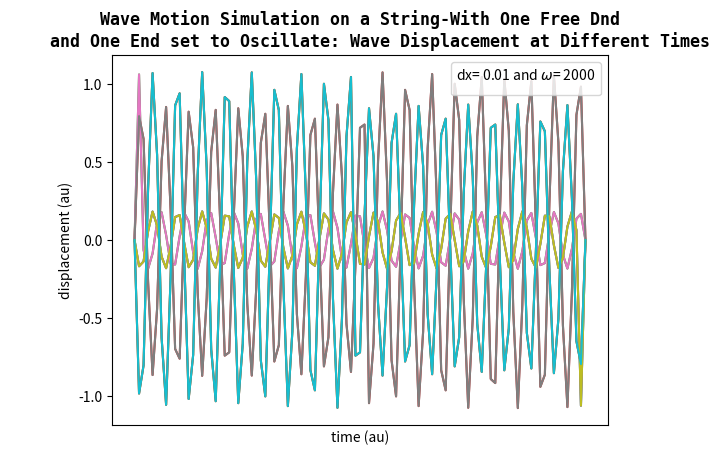
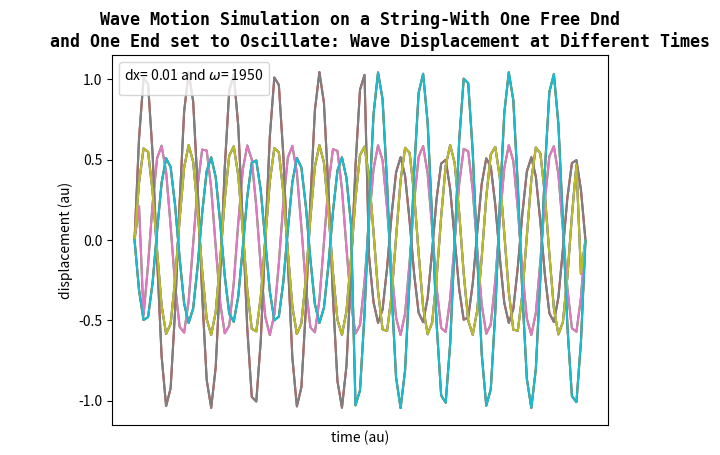
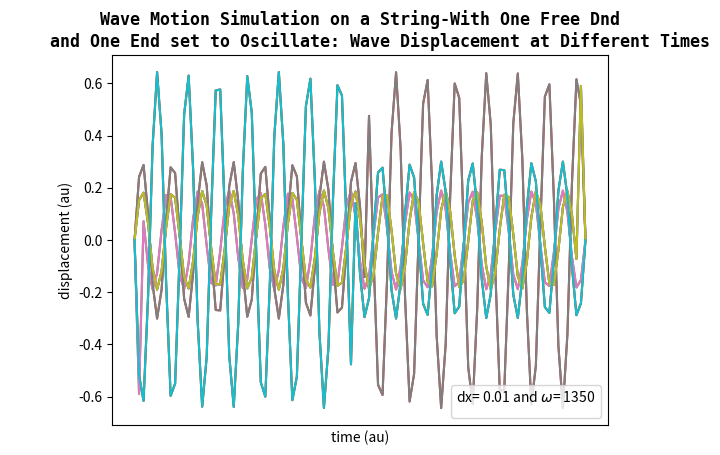
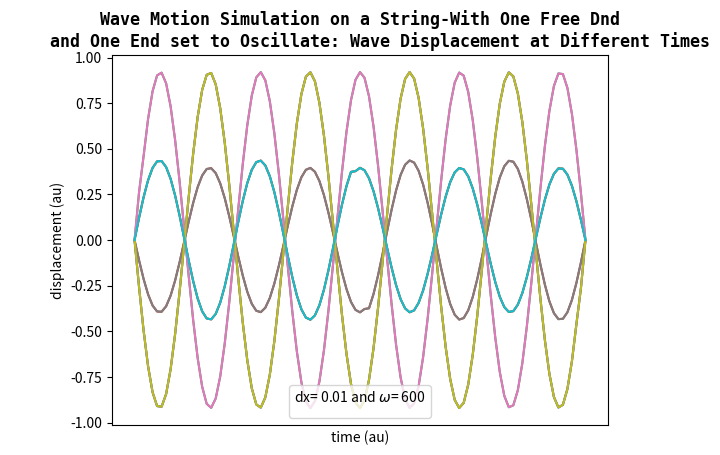
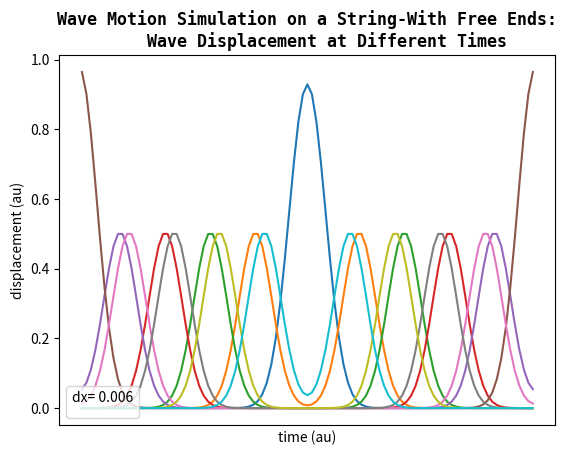
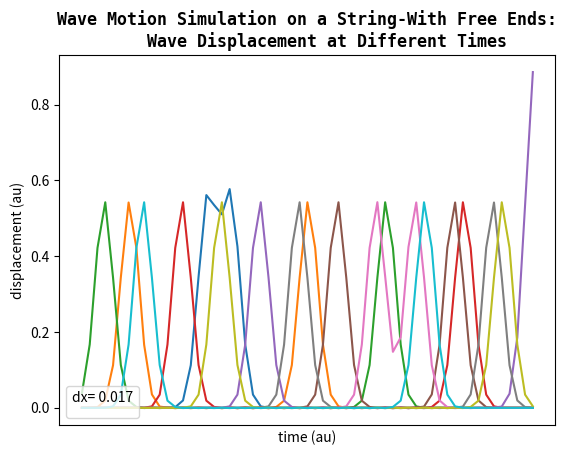
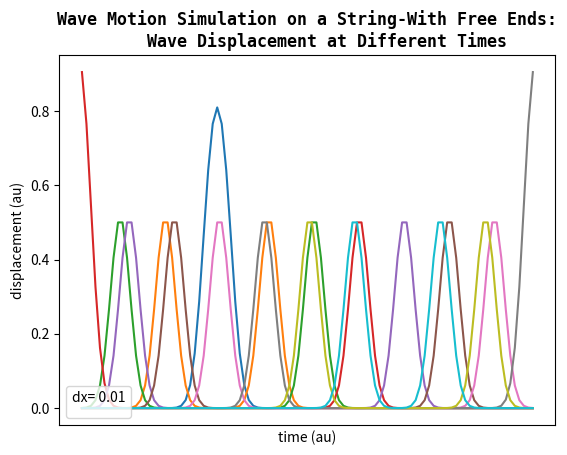
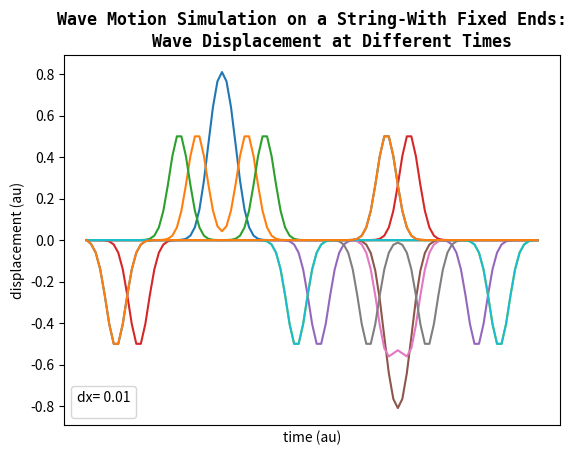

These figures' Python source, in order:
# -*- coding: utf-8 -*-
"""
Created on Sat Nov  5 11:25:05 2016

[redacted]
"""
import matplotlib.pyplot as plt
import numpy as np


#%%


def fixed_ends(dx,l):
    """
    Solution of wave equation for a string
    when both ends are fixed. dx is the grid spacing
    parameter in meters, and l is length of string. Parameter for the wave speed
    is set to 300 m/s in script.
    This is a vectorised version of the code provided.

    There are 3 vectors containing positional information for the system
    y_new, y_current and y_previous. The vectorised version serves as a guide
    to one--clearly understand the the algorithms--
    and two: provides a more effiecient way to to update
    the information.
    """
    #Define Constants
    c = 300    # wave speed in m/s
    dt = dx/c  # time in seconds
    r = c*dt/dx # dimensionless variable r to relate dt and dx to c



    n = int(l/dx) # number of grid points on the string - 1
    #time value of interest
    if n>100:
        n=100

    #preallocate memory for speed
    y_current=np.zeros(n+1)
    y_previous=np.zeros(n+1)
    y_next=np.zeros(n+1)




    # Initialise string position (must exclude the end points in main loop)
    for i in range(n+1):
        y_current[i]= y_previous[i] = np.exp(-1000*(i*dx - 0.3)**2)




    plt.figure()
    ax = plt.gca()
    ax.get_xaxis().set_ticks([])
    ax.set_xlabel("time (au)")
    ax.set_ylabel("displacement (au)")
    ax.set_title('Wave Motion Simulation on a String-With Fixed Ends:\n\
    Wave Displacement at Different Times',\
    family='monospace',size=12, weight='bold')
    ax.legend("",title='dx= %s' %(dx),loc=3)
    for j in range(200):

        #Now specify Boudary conditions-start and end boundries-
        #BECAUSE this is the fixed enpoints example
        y_current[0]=0
        y_previous[0]=0
        y_next[0]=0

        y_current[-1]=0
        y_previous[-1]=0
        y_next[-1]=0

        for i in range(0,n-2):
            #nearest neighbor algorithm
            y_next[i+1]=2*(1-r**2)*y_current[i+1]-\
            y_previous[i+1]+r**2*(y_current[i+2]+y_current[i])


        #creating a series of modulo operators and setting the remainder
        #eqaul to zero  to plot the generated waves
        #at specified rates at specfied generations.
        for i in range(n-2):
            y_previous[i+1]= y_current[i+1]
            y_current[i+1] = y_next[i+1]

        if (j%4 ==0 and j<10):
            plt.plot(y_next[:])

        if  (j%40 ==0 and 5<=j<=95):
            plt.plot(y_next[:])

        if  (j%4 ==0 and 96<=j<=105):
            plt.plot(y_next[:])

        if  (j%40 ==0 and 106<=j<=200):
            plt.plot(y_next[:])


            plt.plot(y_next[:])
    plt.show()

    #stacking the vectors to inpsect the object.
    return np.vstack((y_previous,y_current,y_next))




#%%
def free_ends(dx,l):
    """
    Solution of wave equation for an oscillating string
    when both ends are free. dx is the grid spacing
    parameter in meters, and l is length of string. Parameter for the
    wave speed, c is set to 300 m/s in script.
    This is a vectorised version of the code provided.

    There are 3 vectors containing positional information for the system
    y_new, y_current and y_previous. The vectorised version serves as a guide
    to one--clearly understand the the algorithms--
    and two: provides a more efficient way to understand the updated
    information without using temporary.
    """
    #Define Constants
    c = 300    # wave speed in m/s
    dt = dx/c  # time in seconds
    r = c*dt/dx # dimensionless variable r to relate dt and dx to c



    n = int(l/dx) # number of grid points on the string - 1
    #time value of interest
    if n>100:
        n=100

    #preallocate memory for speed
    y_current=np.zeros(n+1)
    y_previous=np.zeros(n+1)
    y_next=np.zeros(n+1)




    # Initialise string position (must exclude the end points in main loop)
    for i in range(n+1):
        y_current[i]= y_previous[i] = np.exp(-1000*(i*dx - 0.3)**2)




    plt.figure()
    ax = plt.gca()
    ax.get_xaxis().set_ticks([])
    ax.set_xlabel("time (au)")
    ax.set_ylabel("displacement (au)")
    ax.set_title("Wave Motion Simulation on a String-With Free Ends:\n\
    Wave Displacement at Different Times",\
    family='monospace',size=12, weight='bold')
    ax.legend("",title='dx= %s' %(dx),loc=3)
    for j in range(200):
        # ONLY DIFFERENCES from fixed end:
        #No Boundrary condtion defined, INSTEAD,
        #The positions of free ends are UPDATED to those of Nearest Neighbours
        #using the following algorith
        y_next[0]=2*(1-0.5*r**2)*y_current[0]-\
        y_previous[0]+r**2*(y_current[1])

        y_next[-1]=2*(1-0.5*r**2)*y_current[-1]-\
        y_previous[-1]+r**2*(y_current[-2])

        for i in range(n-1):
            y_next[i+1]=2*(1-r**2)*y_current[i+1]-\
            y_previous[i+1]+r**2*(y_current[i+2]+y_current[i])




        for i in range(n+1):
            #nearest neighbor algorithm (now for all n)
            y_previous[i]= y_current[i]
            y_current[i] = y_next[i]





        #creating a series of modulo operators and setting the remainder
        #eqaul to zero to plot the generated waves
        #at specified rates at specfied generations.
        if  (j%10 ==0 and 5<=j<=95):
            plt.plot(y_next[:])

        if  (j%50 ==0 and not 5<=j<=200 ):
            plt.plot(y_next[:])


    return np.vstack((y_previous,y_current,y_next))



#%%
def one_end_oscillate(amplitude,omega,dx,l):
    """
    Solution of wave equation for a string
    when one end if fixed and one end is free to oscillate.
    dx is the grid spacing parameter in meters, and l is length of string.
    Parameter for the wave speed is set to 300 m/s in script.
    Omega, Amplitude are part of the equation designated for the movement
    of the string element at the start (there is a fixed end)
    This equation is: y(i=0) = Amplitude*sin(omega*time)

    This is a vectorised version of the code provided.

    There are 3 vectors containing positional information for the system
    y_new, y_current and y_previous. The vectorised version serves as a guide
    to one--clearly understand the the algorithms--
    and two: provides a more effiecient way to to update
    the information.
    """
    #Define Constants
    c = 300    # wave speed in m/s
    dt = dx/c  # time in seconds
    r = c*dt/dx


    n = int(l/dx) # number of grid points on the string - 1
    #time value of interest
    if n>100:
        n=100

    #preallocate memory for speed
    y_current=np.zeros(n+1)
    y_previous=np.zeros(n+1)
    y_next=np.zeros(n+1)




    # Initial Condition (excluding the fixed end boundary)
    for i in range(n+1):
        y_current[i]=y_previous[i]= amplitude* np.sin(omega*(i)*dx)

    #Now specify Boudary conditions- only for end boundries-

    y_previous[-1]=0
    y_current[-1]=0
    y_next[-1]=0


    plt.figure()
    ax = plt.gca()
    ax.get_xaxis().set_ticks([])
    ax.set_xlabel("time (au)")
    ax.set_ylabel("displacement (au)")
    ax.set_title("Wave Motion Simulation on a String-With One Free Dnd\n\
    and One End set to Oscillate: Wave Displacement at Different Times",\
    family='monospace',size=12, weight='bold')


    for j in range(500):


        for i in range(0,n-1):
            y_next[i+1]=2*(1-r**2)*y_current[i+1]-\
            y_previous[i+1]+r**2*(y_current[i+2]+y_current[i])


        for i in range(n-1):
            #nearest neighbor algorithm (now for all n except fixed end boundary)
            y_previous[i+1]= y_current[i+1]
            y_current[i+1] = y_next[i+1]

        #creating a series of modulo operators and setting the remainder
        #eqaul to zero to plot the generated waves
        #at specified rates at specfied generations.
        if (j%50==0):
            plt.plot(y_next[:])

    ax.legend("",title='dx= %s and $\omega$= %s' %(dx,omega))
    return np.vstack((y_previous,y_current,y_next))







#%%$







y_one_end_oscillate=one_end_oscillate(amplitude=1,omega=2000,dx=0.01,l=1)
y_one_end_oscillate=one_end_oscillate(amplitude=1,omega=1950,dx=0.01,l=1)
y_one_end_oscillate=one_end_oscillate(amplitude=1,omega=1350,dx=0.01,l=1)
y_one_end_oscillate=one_end_oscillate(amplitude=1,omega=600,dx=0.01,l=1)

y_free=free_ends(dx=0.006,l=1)
y_free=free_ends(dx=0.017,l=1)
y_free=free_ends(dx=0.010,l=1)

y_fixed=fixed_ends(dx=0.01,l=1)
